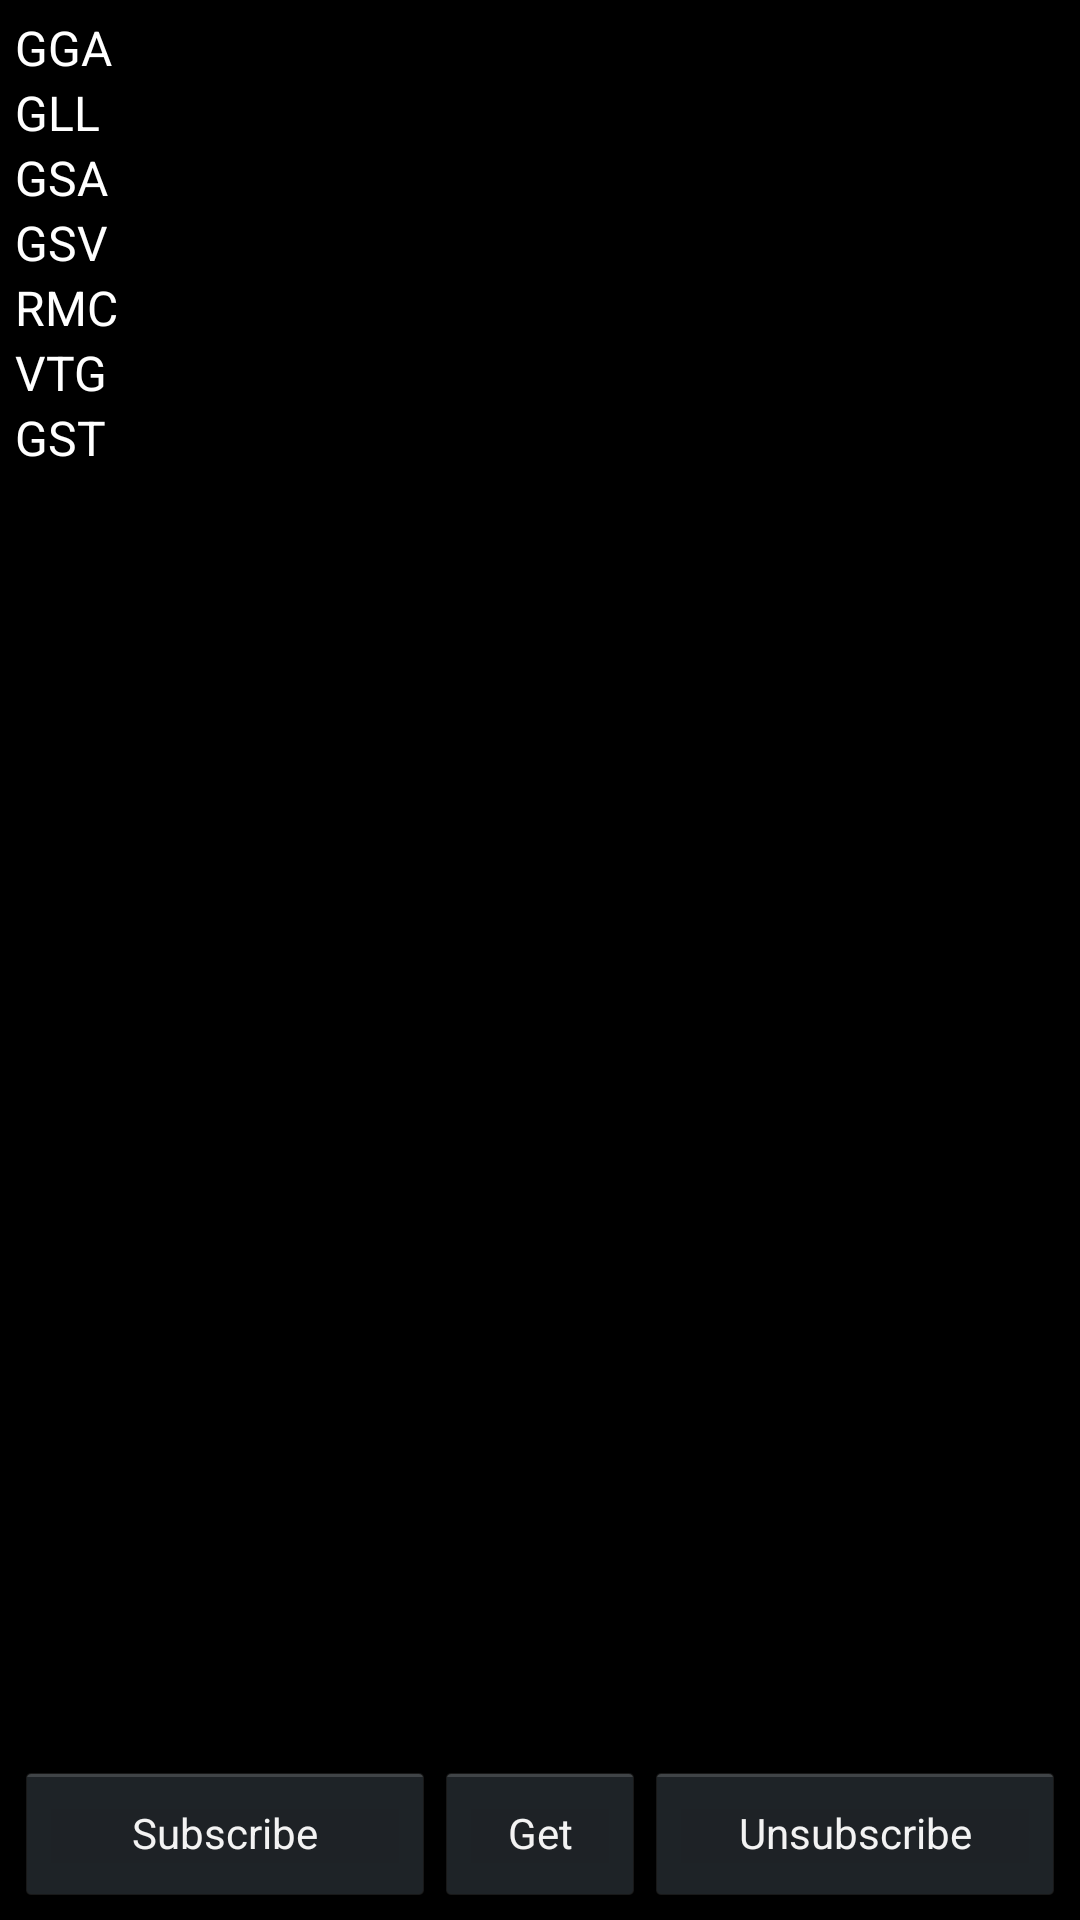

This screen was rendered from an Android layout file. Write that file and the resources it references.
<!-- AndroidManifest.xml: application theme CCCTheme -->
<!-- res/layout/nmea_description.xml -->
<?xml version="1.0" encoding="utf-8"?>
<RelativeLayout xmlns:android="http://schemas.android.com/apk/res/android"
    xmlns:tools="http://schemas.android.com/tools"
    android:layout_width="match_parent"
    android:layout_height="match_parent"
    android:paddingBottom="@dimen/activity_vertical_margin"
    android:paddingLeft="@dimen/activity_horizontal_margin"
    android:paddingRight="@dimen/activity_horizontal_margin"
    android:paddingTop="@dimen/activity_vertical_margin"
    tools:context=".MainActivity" >

    <LinearLayout
        android:id="@+id/linearLayout1"
        android:layout_width="match_parent"
        android:layout_height="wrap_content"
        android:layout_alignParentBottom="true"
        android:layout_alignParentLeft="true"
        android:layout_alignParentRight="true" >

        <Button
            android:id="@+id/nmea_description_subscribe"
            style="?android:attr/buttonStyleSmall"
            android:layout_width="0dp"
            android:layout_height="wrap_content"
            android:layout_weight="2"
            android:text="Subscribe"/>

        <Button
            android:id="@+id/nmea_description_get"
            style="?android:attr/buttonStyleSmall"
            android:layout_width="0dp"
            android:layout_height="wrap_content"
            android:layout_weight="1"
            android:text="Get" />

        <Button
            android:id="@+id/nmea_description_unsubscribe"
            style="?android:attr/buttonStyleSmall"
            android:layout_width="0dp"
            android:layout_height="wrap_content"
            android:layout_weight="2"
            android:text="Unsubscribe"/>
    </LinearLayout>

    <RadioButton
        android:id="@+id/nema_description_gga"
        android:layout_width="wrap_content"
        android:layout_height="wrap_content"
        android:text="GGA" />

    <RadioButton
        android:id="@+id/nema_description_gll"
        android:layout_width="wrap_content"
        android:layout_height="wrap_content"
        android:layout_alignLeft="@+id/nema_description_gga"
        android:layout_below="@+id/nema_description_gga"
        android:text="GLL" />

    <RadioButton
        android:id="@+id/nema_description_gsa"
        android:layout_width="wrap_content"
        android:layout_height="wrap_content"
        android:layout_alignLeft="@+id/nema_description_rmc"
        android:layout_below="@+id/nema_description_gll"
        android:text="GSA" />
    <RadioButton
        android:id="@+id/nema_description_gsv"
        android:layout_width="wrap_content"
        android:layout_height="wrap_content"
        android:layout_alignParentLeft="true"
        android:layout_below="@+id/nema_description_gsa"
        android:text="GSV" />

    <RadioButton
        android:id="@+id/nema_description_rmc"
        android:layout_width="wrap_content"
        android:layout_height="wrap_content"
        android:layout_alignLeft="@+id/nema_description_gsv"
        android:layout_below="@+id/nema_description_gsv"
        android:text="RMC" />

    <RadioButton
        android:id="@+id/nema_description_vtg"
        android:layout_width="wrap_content"
        android:layout_height="wrap_content"
        android:layout_alignLeft="@+id/nema_description_gsa"
        android:layout_below="@+id/nema_description_rmc"
        android:text="VTG" />

    <RadioButton
        android:id="@+id/nema_description_gst"
        android:layout_width="wrap_content"
        android:layout_height="wrap_content"
        android:layout_alignLeft="@+id/nema_description_vtg"
        android:layout_below="@+id/nema_description_vtg"
        android:text="GST" />

</RelativeLayout>
<!-- resources referenced by this layout -->
<resources>
  <dimen name="activity_horizontal_margin">5dp</dimen>
  <dimen name="activity_vertical_margin">5dp</dimen>
  <style name="EditTextCCCTheme" parent="android:Widget.EditText">
  	  <item name="android:background">@drawable/ccctheme_edit_text_holo_dark</item>
  	  <item name="android:textColor">#ffffff</item>
    </style>
  <style name="AutoCompleteTextViewCCCTheme" parent="android:Widget.AutoCompleteTextView">
        <item name="android:dropDownSelector">@drawable/ccctheme_list_selector_holo_dark</item>
  	  <item name="android:background">@drawable/ccctheme_edit_text_holo_dark</item>
  	  <item name="android:textColor">#ffffff</item>
    </style>
  <style name="CheckBoxCCCTheme" parent="android:Widget.CompoundButton.CheckBox">
        <item name="android:button">@drawable/ccctheme_btn_check_holo_dark</item>
    </style>
  <style name="RadioButtonCCCTheme" parent="android:Widget.CompoundButton.RadioButton">
        <item name="android:button">@drawable/ccctheme_btn_radio_holo_dark</item>
    </style>
  <style name="ButtonCCCTheme" parent="android:Widget.Button">
  	  <item name="android:background">@drawable/ccctheme_btn_default_holo_dark</item>
  	  <item name="android:minHeight">48dip</item>
  	  <item name="android:minWidth">64dip</item>
  	  <item name="android:textColor">#ffffff</item>
    </style>
  <style name="ImageButtonCCCTheme" parent="android:Widget.ImageButton">
  	  <item name="android:background">@drawable/ccctheme_btn_default_holo_dark</item>
    </style>
  <style name="SpinnerCCCTheme" parent="android:Widget.Spinner">
        <item name="android:background">@drawable/ccctheme_spinner_background_holo_dark</item>
        <item name="android:dropDownSelector">@drawable/ccctheme_list_selector_holo_dark</item>
    </style>
  <style name="SpinnerDropDownItemCCCTheme" parent="android:Widget.DropDownItem.Spinner">
        <item name="android:checkMark">@drawable/ccctheme_btn_radio_holo_dark</item>
    </style>
  <style name="RatingBarCCCTheme" parent="android:Widget.RatingBar">
        <item name="android:progressDrawable">@drawable/ccctheme_ratingbar_full_holo_dark</item>
        <item name="android:indeterminateDrawable">@drawable/ccctheme_ratingbar_full_holo_dark</item>
    </style>
  <style name="RatingBarBigCCCTheme">
        <item name="android:progressDrawable">@drawable/ccctheme_ratingbar_holo_dark</item>
        <item name="android:indeterminateDrawable">@drawable/ccctheme_ratingbar_holo_dark</item>
        <item name="android:minHeight">35dip</item>
        <item name="android:maxHeight">35dip</item>
    </style>
  <style name="RatingBarSmallCCCTheme">
        <item name="android:progressDrawable">@drawable/ccctheme_ratingbar_small_holo_dark</item>
        <item name="android:indeterminateDrawable">@drawable/ccctheme_ratingbar_small_holo_dark</item>
        <item name="android:minHeight">16dip</item>
        <item name="android:maxHeight">16dip</item>
    </style>
  <style name="ToggleCCCTheme" parent="android:Widget.Button.Toggle">
        <item name="android:background">@drawable/ccctheme_btn_toggle_holo_dark</item>
        <item name="android:minHeight">48dip</item>
  	  <item name="android:textColor">#ffffff</item>
    </style>
  <style name="ListViewCCCTheme" parent="android:Widget.ListView">
        <item name="android:listSelector">@drawable/ccctheme_list_selector_holo_dark</item>
    </style>
  <style name="ListViewCCCTheme.White" parent="android:Widget.ListView.White">
        <item name="android:listSelector">@drawable/ccctheme_list_selector_holo_dark</item>
    </style>
  <style name="SpinnerItemCCCTheme" parent="android:TextAppearance.Widget.TextView.SpinnerItem">
        <item name="android:textColor">#ffffff</item>
    </style>
  <!-- drawable ccctheme_list_selector_background_transition_holo_dark (drawable) -->
  <?xml version="1.0" encoding="utf-8"?>
  <transition xmlns:android="http://schemas.android.com/apk/res/android">
      <item android:drawable="@drawable/ccctheme_list_pressed_holo_dark"  />
      <item android:drawable="@drawable/ccctheme_list_longpressed_holo"  />
  </transition>
</resources>
